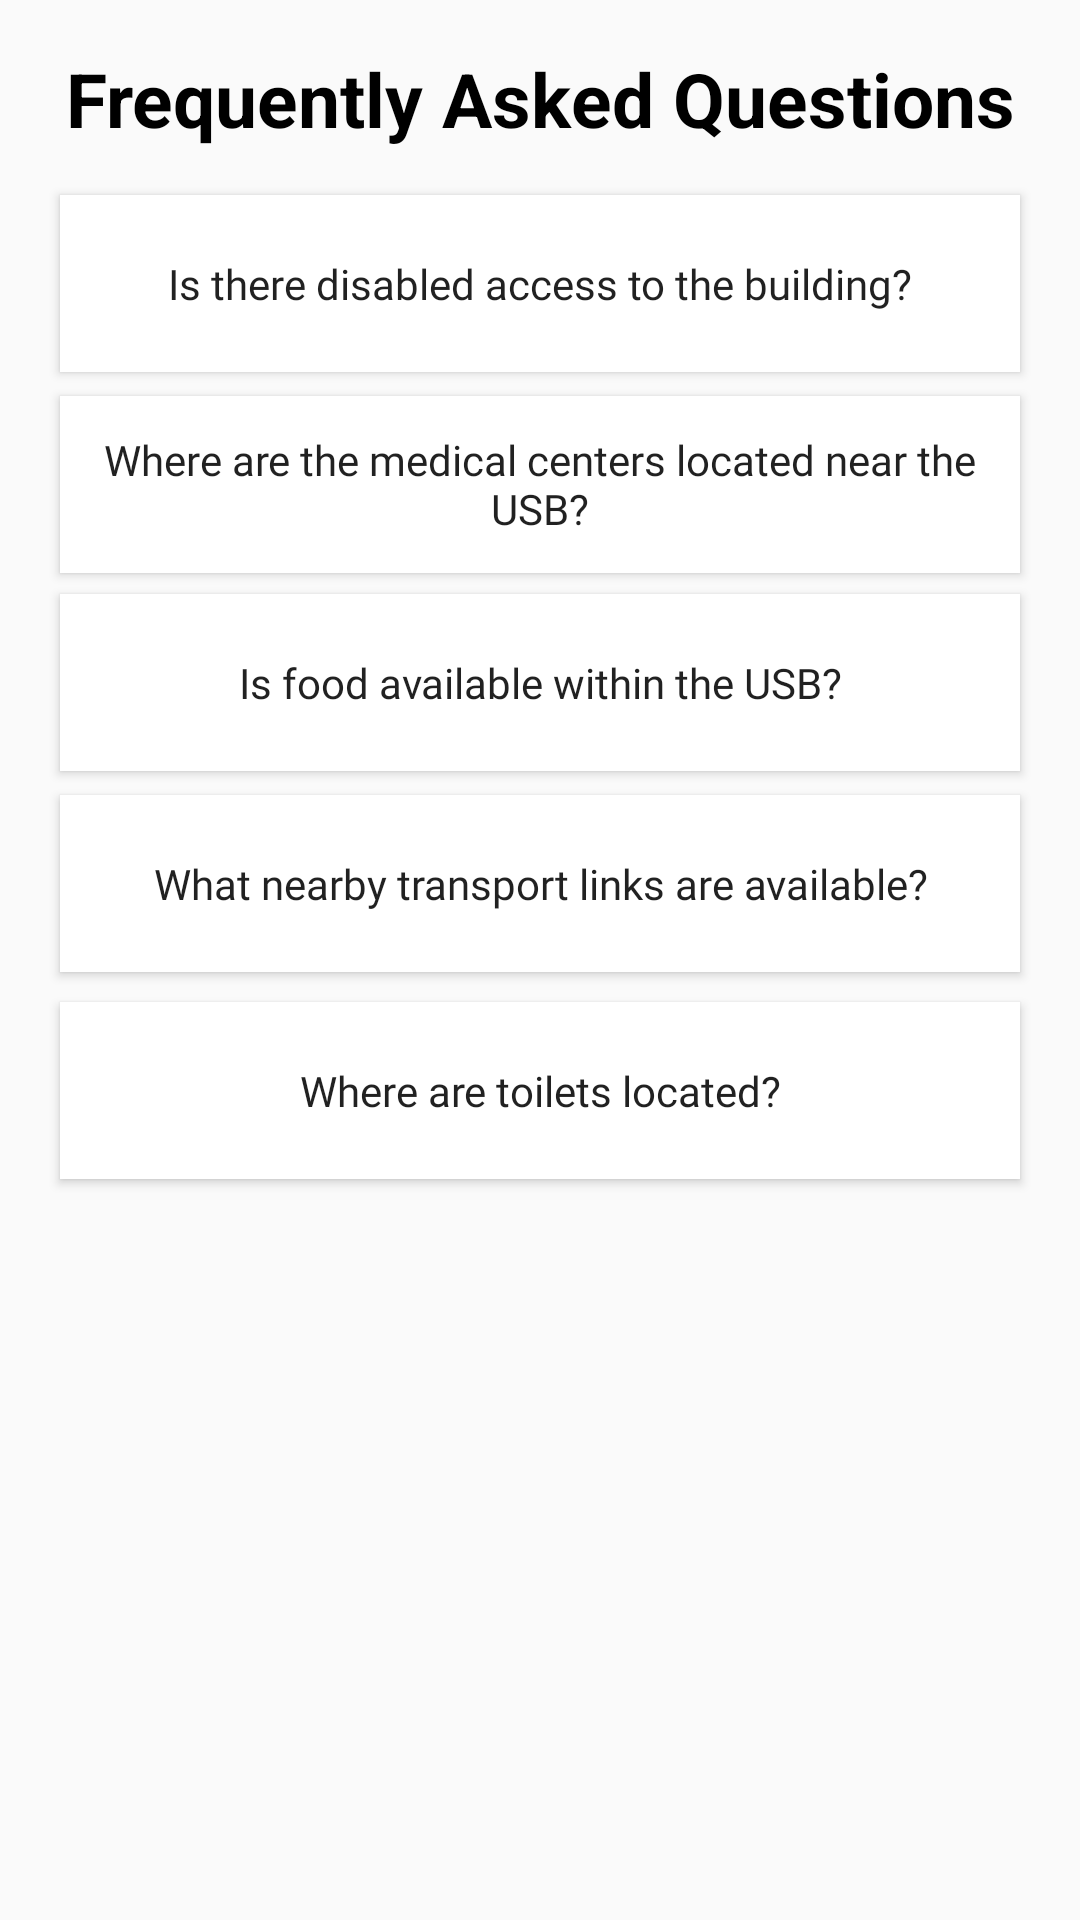

Android layout source for this screen:
<!-- AndroidManifest.xml: application theme AppTheme -->
<!-- res/layout/fragment_nav_faq.xml -->
<?xml version="1.0" encoding="utf-8"?>
<ScrollView xmlns:android="http://schemas.android.com/apk/res/android"
    xmlns:app="http://schemas.android.com/apk/res-auto"
    xmlns:tools="http://schemas.android.com/tools"
    android:layout_width="match_parent"
    android:layout_height="match_parent">

    
    <androidx.constraintlayout.widget.ConstraintLayout
        android:layout_width="match_parent"
        android:layout_height="wrap_content"
        tools:context=".FaqFragment">

    <TextView
        android:id="@+id/titleText"
        android:layout_width="331dp"
        android:layout_height="36dp"
        android:layout_marginTop="16dp"
        android:text="@string/faqTitle"
        android:onClick="getDocumentAndDisplay"
        android:textColor="#000000"
        android:textSize="25dp"
        android:textStyle="bold"
        app:layout_constraintEnd_toEndOf="parent"
        app:layout_constraintStart_toStartOf="parent"
        app:layout_constraintTop_toTopOf="parent"
        android:gravity="center_horizontal"/>

        <Button
            android:id="@+id/question1"
            style="@style/ButtonStyle"
            android:layout_marginTop="13dp"
            android:fontFamily="@font/helvetica_family"
            android:text="@string/question1"
            android:textAllCaps="false"
            app:layout_constraintEnd_toEndOf="parent"
            app:layout_constraintStart_toStartOf="parent"
            app:layout_constraintTop_toBottomOf="@+id/titleText" />

        <Button
            android:id="@+id/question2"
            style="@style/ButtonStyle"
            android:layout_marginTop="8dp"
            android:fontFamily="@font/helvetica_family"
            android:text="@string/question2"
            android:textAllCaps="false"
            app:layout_constraintEnd_toEndOf="parent"
            app:layout_constraintStart_toStartOf="parent"
            app:layout_constraintTop_toBottomOf="@+id/question1" />

        <Button
            android:id="@+id/question3"
            style="@style/ButtonStyle"
            android:layout_marginTop="7dp"
            android:fontFamily="@font/helvetica_family"
            android:text="@string/question3"
            android:textAllCaps="false"
            app:layout_constraintEnd_toEndOf="parent"
            app:layout_constraintStart_toStartOf="parent"
            app:layout_constraintTop_toBottomOf="@+id/question2" />

        <Button
            android:id="@+id/question4"
            style="@style/ButtonStyle"
            android:layout_marginTop="8dp"
            android:fontFamily="@font/helvetica_family"
            android:text="@string/question4"
            android:textAllCaps="false"
            app:layout_constraintEnd_toEndOf="parent"
            app:layout_constraintStart_toStartOf="parent"
            app:layout_constraintTop_toBottomOf="@+id/question3" />

        <Button
            android:id="@+id/question5"
            style="@style/ButtonStyle"
            android:layout_marginTop="10dp"
            android:fontFamily="@font/helvetica_family"
            android:text="@string/question5"
            android:textAllCaps="false"
            app:layout_constraintEnd_toEndOf="parent"
            app:layout_constraintStart_toStartOf="parent"
            app:layout_constraintTop_toBottomOf="@+id/question4" />

        <TextView
            android:id="@+id/text_view_faq"
            android:layout_width="333dp"
            android:layout_height="131dp"
            android:layout_marginTop="10dp"
            android:layout_marginBottom="50dp"
            android:fontFamily="@font/helvetica_family"
            android:textColor="#000000"
            android:textSize="14sp"
            app:layout_constraintBottom_toBottomOf="parent"
            app:layout_constraintEnd_toEndOf="parent"
            app:layout_constraintHorizontal_bias="0.512"
            app:layout_constraintStart_toStartOf="parent"
            app:layout_constraintTop_toBottomOf="@+id/question5"
            app:layout_constraintVertical_bias="0.57" />

    </androidx.constraintlayout.widget.ConstraintLayout>
</ScrollView>
<!-- resources referenced by this layout -->
<resources>
  <string name="faqTitle">Frequently Asked Questions</string>
  <string name="question1">Is there disabled access to the building?</string>
  <string name="question2">Where are the medical centers located near the USB?</string>
  <string name="question3">Is food available within the USB?</string>
  <string name="question4">What nearby transport links are available?</string>
  <string name="question5">Where are toilets located?</string>
  <style name="ButtonStyle" parent="Theme.AppCompat.Light.NoActionBar">
          <item name="android:background">#FFFFFF</item>
          <item name="android:layout_width">match_parent</item>
          <item name="android:layout_height">59dp</item>
          <item name="android:layout_marginLeft">20dp</item>
          <item name="android:layout_marginRight">20dp</item>
      </style>
  <style name="AppTheme" parent="Theme.AppCompat.Light.NoActionBar">
          
          <item name="colorPrimary">@color/colorPrimary</item>
          <item name="colorPrimaryDark">@color/colorPrimaryDark</item>
          <item name="colorAccent">@color/colorAccent</item>
      </style>
  <color name="colorPrimary">#003A65</color>
  <color name="colorPrimaryDark">#003A65</color>
  <color name="colorAccent">#D81B60</color>
</resources>
